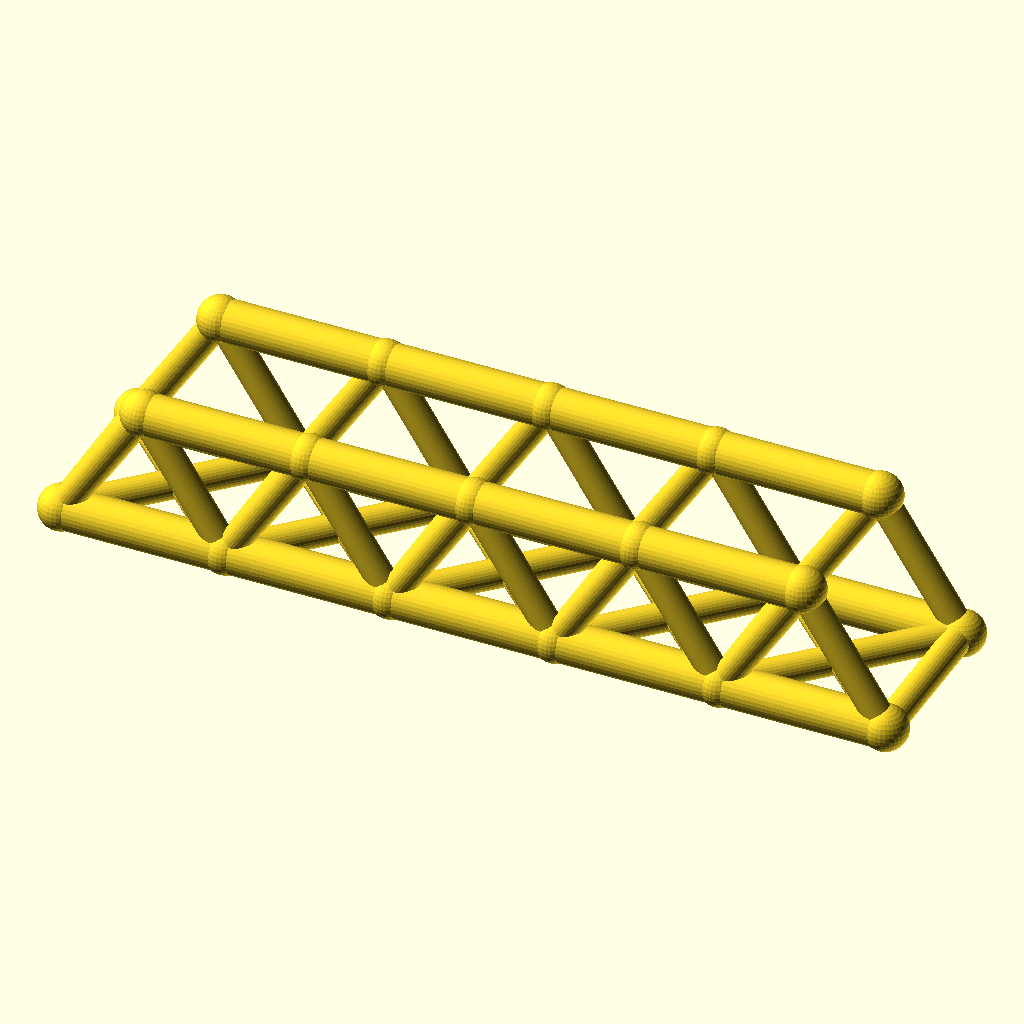
Cell 1: rendered with the file's own defaults.
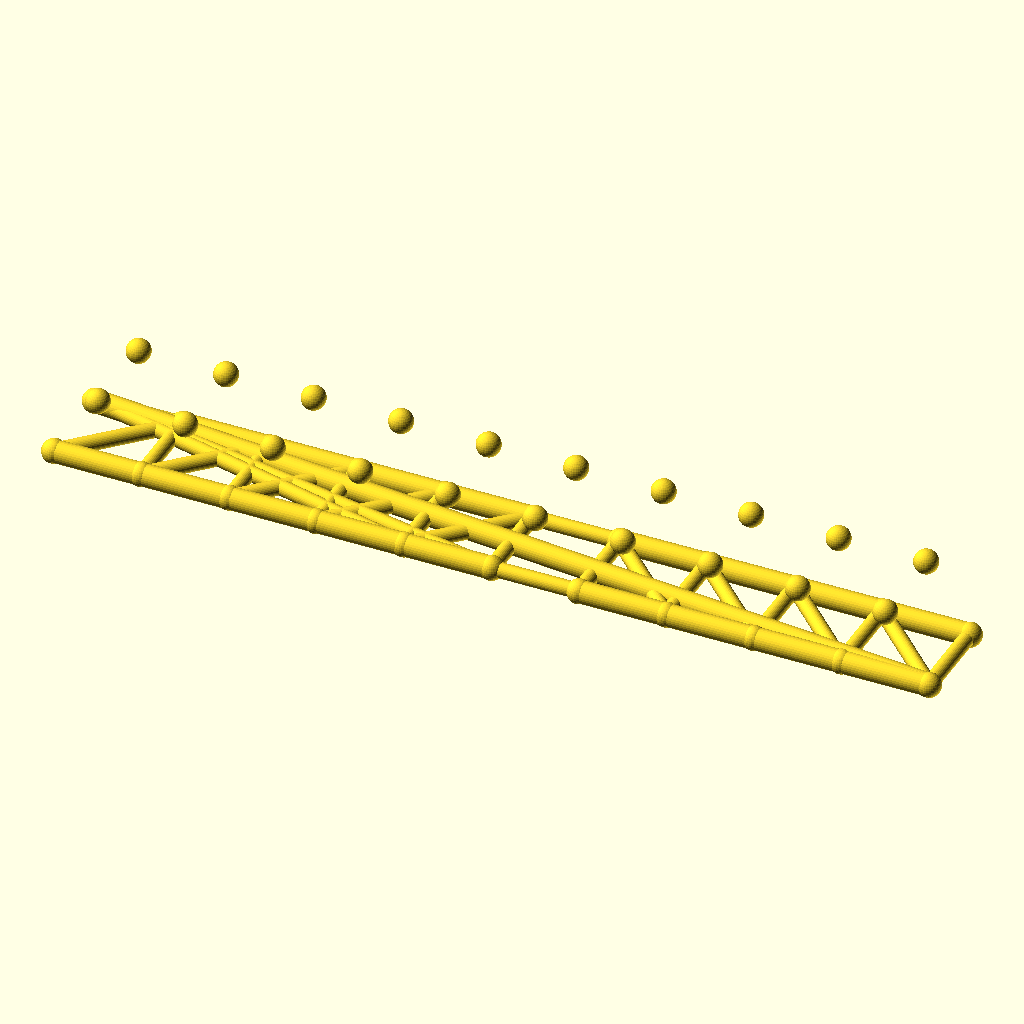
Cell 2: the same model with panels = 10.
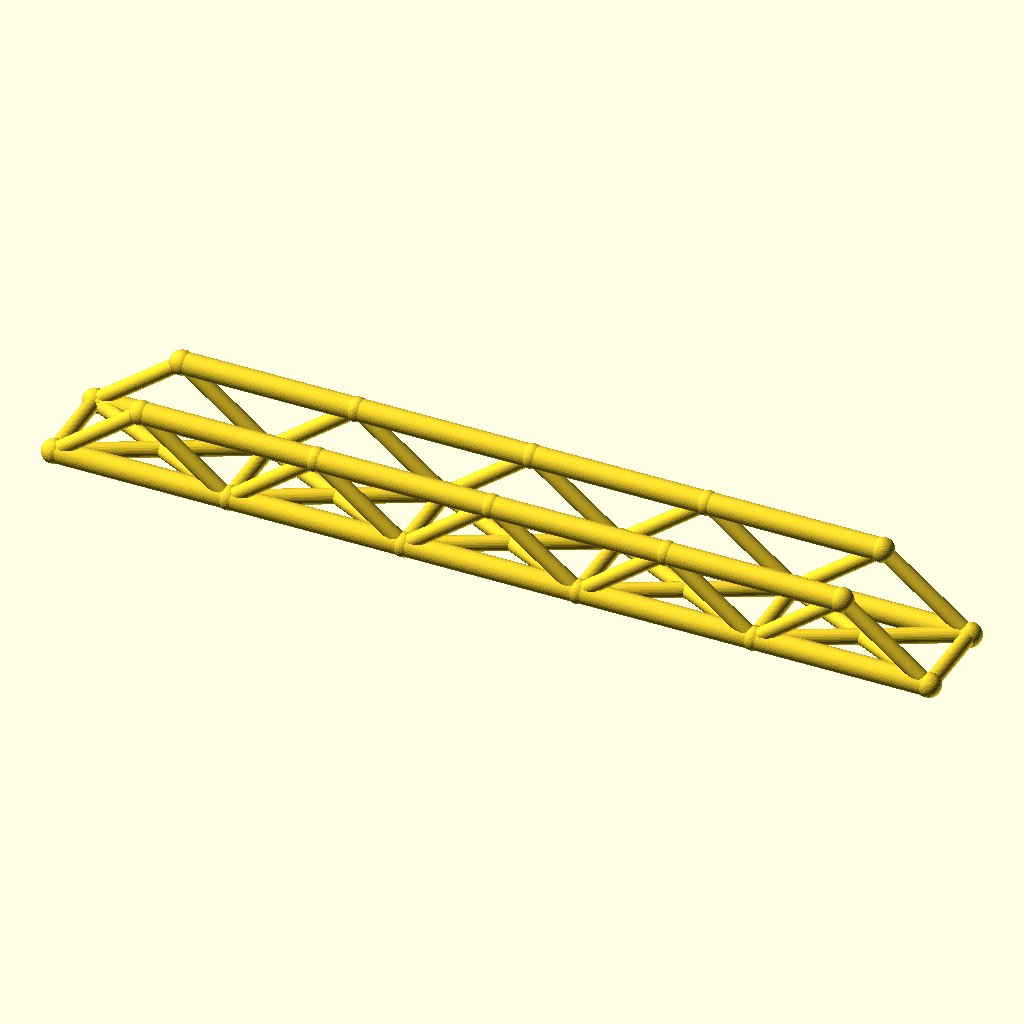
Cell 3: panel_p = 72 (everything else at default).
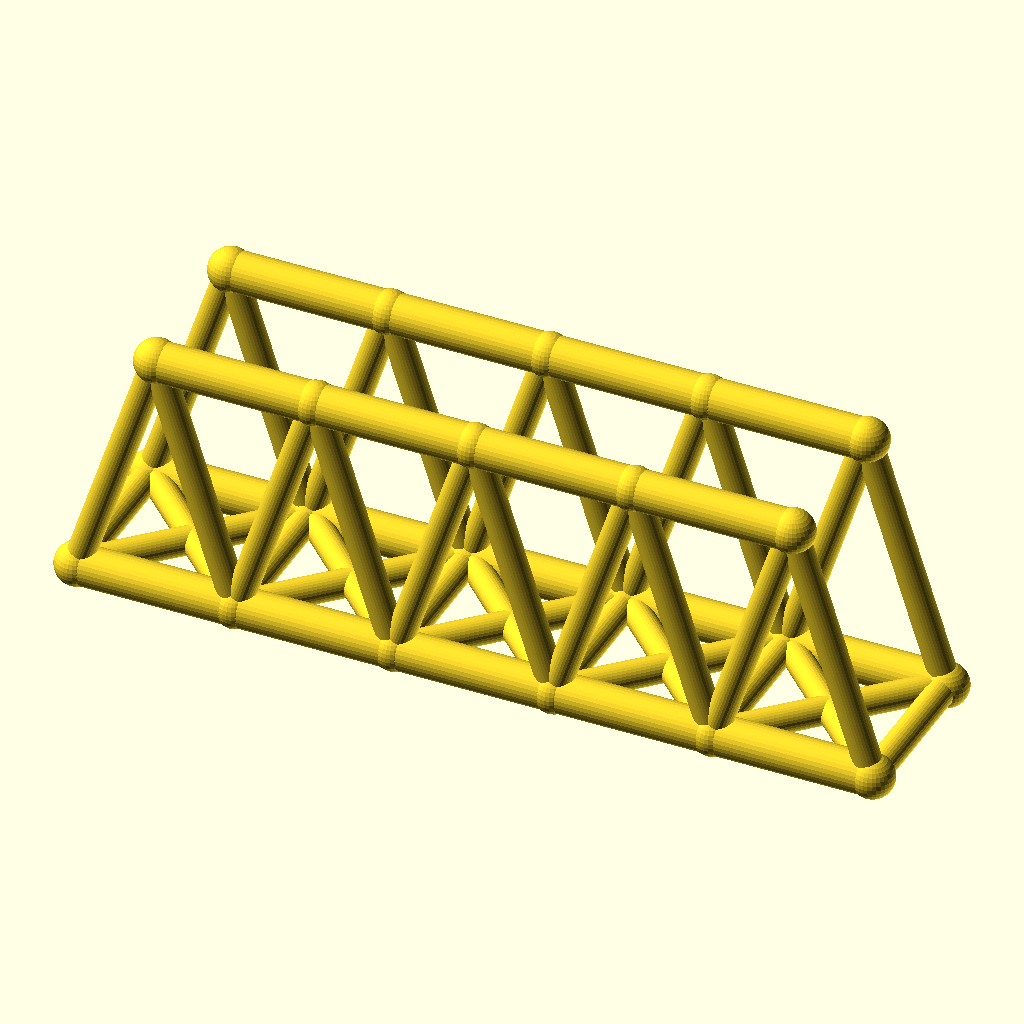
Cell 4: truss_h = 56 (everything else at default).
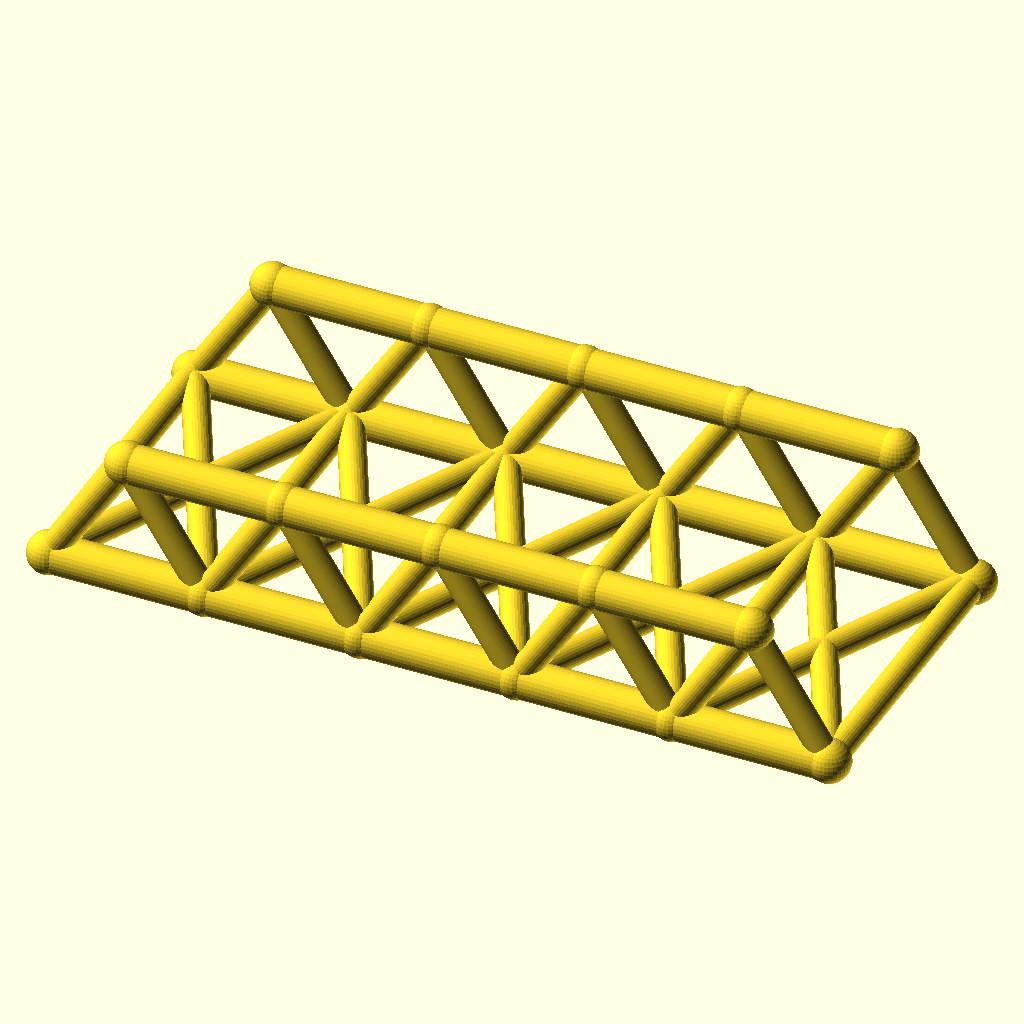
Cell 5: track = 72 (everything else at default).
All cells are drawn from the same view direction (rotation 55°, 0°, 25°, orthographic, colour scheme Cornfield), but the view is re-fitted for each cell, so position and scale can differ between cells as well as the parameter.
The OpenSCAD source (optional_data/data/wire2/bridgetrusses/scene_0055.scad):
$fn = 32;

// ----------------------------------------------------------------------
// Warren through truss: span 180 mm, 5 panels, two trusses 36 mm apart
// ----------------------------------------------------------------------

// --- parameters (mm) ---
panels = 5;               // number of equal panels per truss
panel_p = 36;             // panel length, X
span = 180;               // truss span between end joints
truss_h = 28;             // truss height, Z
track = 36;               // distance between the two trusses, Y
chord_r = 4.5;            // chord member radius
web_r = 3.1;              // web member radius
deck_r = 3.1;             // deck beam radius
joint_r = 4.9;            // joint ball radius
fit_tol = 0.02;           // declared fit tolerance (prompt contract)
free_tol = 0.2;           // declared free tolerance (prompt contract)

bbox_x = span + 2 * joint_r;  // overall X, joints included
bbox_y = track + 2 * joint_r;  // overall Y, joints included
bbox_z = truss_h + 2 * joint_r;  // overall Z, joints included
chord_d = 2 * chord_r;  // chord stock diameter
web_d = 2 * web_r;  // web stock diameter
deck_d = 2 * deck_r;  // deck beam diameter
joint_d = 2 * joint_r;  // joint ball diameter
nodes = [for (side = [-1, 1], i = [0 : panels]) [i * panel_p, side * track / 2, 0], for (side = [-1, 1], i = [0 : panels - 1]) [(i + 0.5) * panel_p, side * track / 2, truss_h]];

module member(a, b, r) {
  /* round stock from joint a to joint b, ends buried in the joint balls */
  d = b - a;
  length = norm(d);
  translate(a) rotate([0, acos(d[2] / length), atan2(d[1], d[0])])
    cylinder(h = length, r = r);
}

module joint(p, r) {
  /* ball at the joint centre, fatter than every member meeting there */
  translate(p) sphere(r = r);
}

/* members - each call is one graph edge */
member(nodes[0], nodes[1], chord_r);
member(nodes[1], nodes[2], chord_r);
member(nodes[2], nodes[3], chord_r);
member(nodes[3], nodes[4], chord_r);
member(nodes[4], nodes[5], chord_r);
member(nodes[12], nodes[13], chord_r);
member(nodes[13], nodes[14], chord_r);
member(nodes[14], nodes[15], chord_r);
member(nodes[15], nodes[16], chord_r);
member(nodes[0], nodes[12], web_r);
member(nodes[1], nodes[12], web_r);
member(nodes[1], nodes[13], web_r);
member(nodes[2], nodes[13], web_r);
member(nodes[2], nodes[14], web_r);
member(nodes[3], nodes[14], web_r);
member(nodes[3], nodes[15], web_r);
member(nodes[4], nodes[15], web_r);
member(nodes[4], nodes[16], web_r);
member(nodes[5], nodes[16], web_r);
member(nodes[6], nodes[7], chord_r);
member(nodes[7], nodes[8], chord_r);
member(nodes[8], nodes[9], chord_r);
member(nodes[9], nodes[10], chord_r);
member(nodes[10], nodes[11], chord_r);
member(nodes[17], nodes[18], chord_r);
member(nodes[18], nodes[19], chord_r);
member(nodes[19], nodes[20], chord_r);
member(nodes[20], nodes[21], chord_r);
member(nodes[6], nodes[17], web_r);
member(nodes[7], nodes[17], web_r);
member(nodes[7], nodes[18], web_r);
member(nodes[8], nodes[18], web_r);
member(nodes[8], nodes[19], web_r);
member(nodes[9], nodes[19], web_r);
member(nodes[9], nodes[20], web_r);
member(nodes[10], nodes[20], web_r);
member(nodes[10], nodes[21], web_r);
member(nodes[11], nodes[21], web_r);
member(nodes[0], nodes[6], deck_r);
member(nodes[1], nodes[7], deck_r);
member(nodes[2], nodes[8], deck_r);
member(nodes[3], nodes[9], deck_r);
member(nodes[4], nodes[10], deck_r);
member(nodes[5], nodes[11], deck_r);
member(nodes[0], nodes[7], deck_r);
member(nodes[6], nodes[1], deck_r);
member(nodes[1], nodes[8], deck_r);
member(nodes[7], nodes[2], deck_r);
member(nodes[2], nodes[9], deck_r);
member(nodes[8], nodes[3], deck_r);
member(nodes[3], nodes[10], deck_r);
member(nodes[9], nodes[4], deck_r);
member(nodes[4], nodes[11], deck_r);
member(nodes[10], nodes[5], deck_r);

/* joint balls */
for (p = nodes) joint(p, joint_r);
Customizer parameters (derived from the source; name, type, default, range or options):
panels: number, default 5
panel_p: number, default 36
span: number, default 180
truss_h: number, default 28
track: number, default 36
chord_r: number, default 4.5
web_r: number, default 3.1
deck_r: number, default 3.1
joint_r: number, default 4.9
fit_tol: number, default 0.02
free_tol: number, default 0.2
